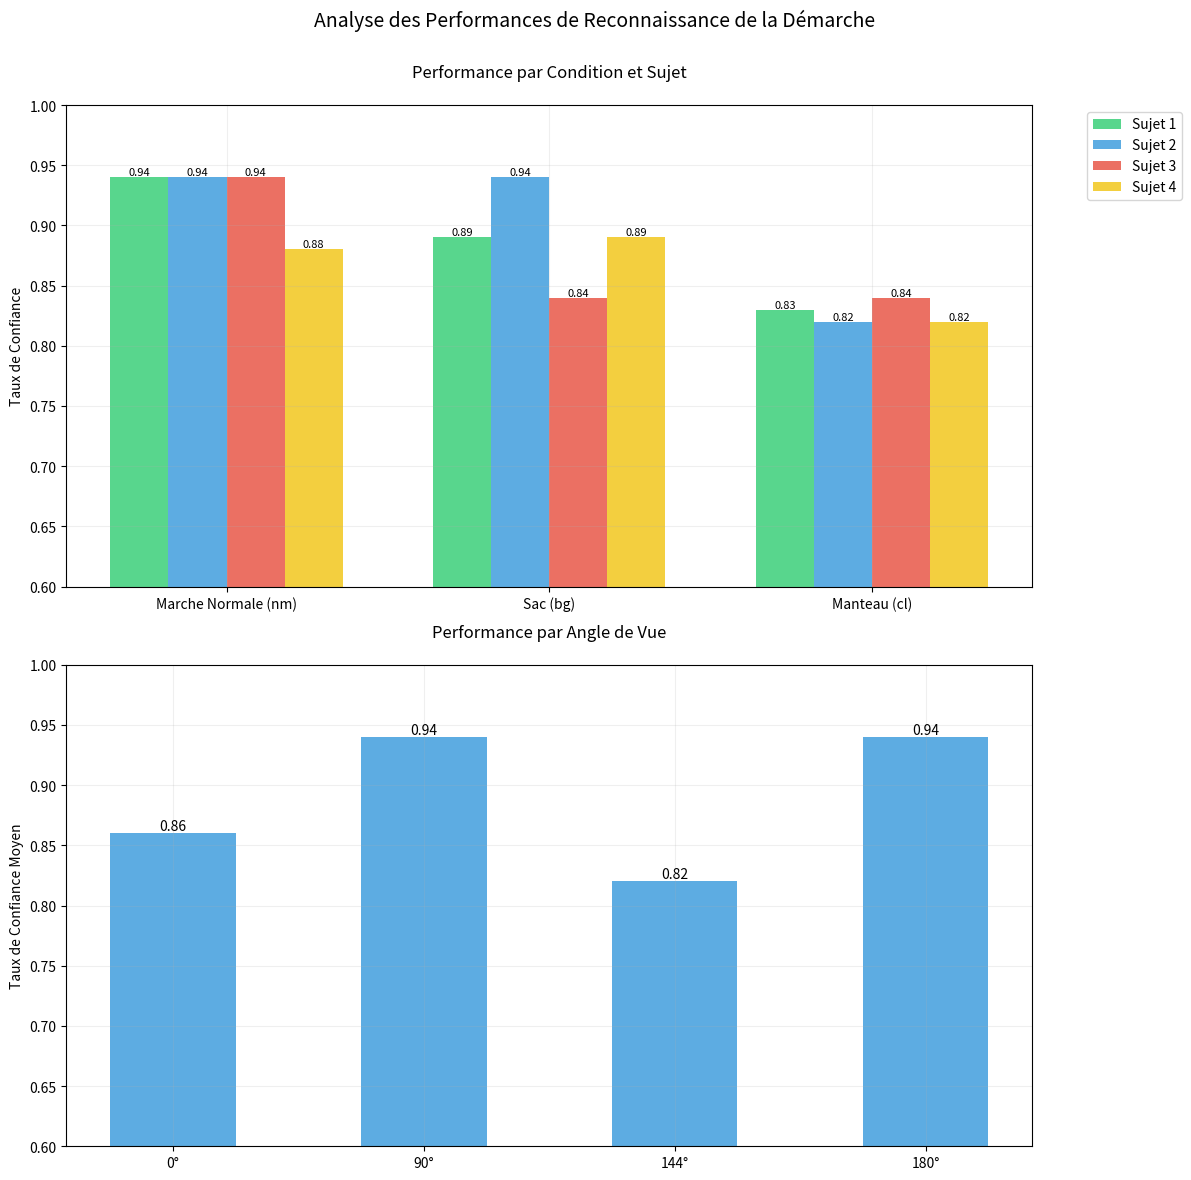
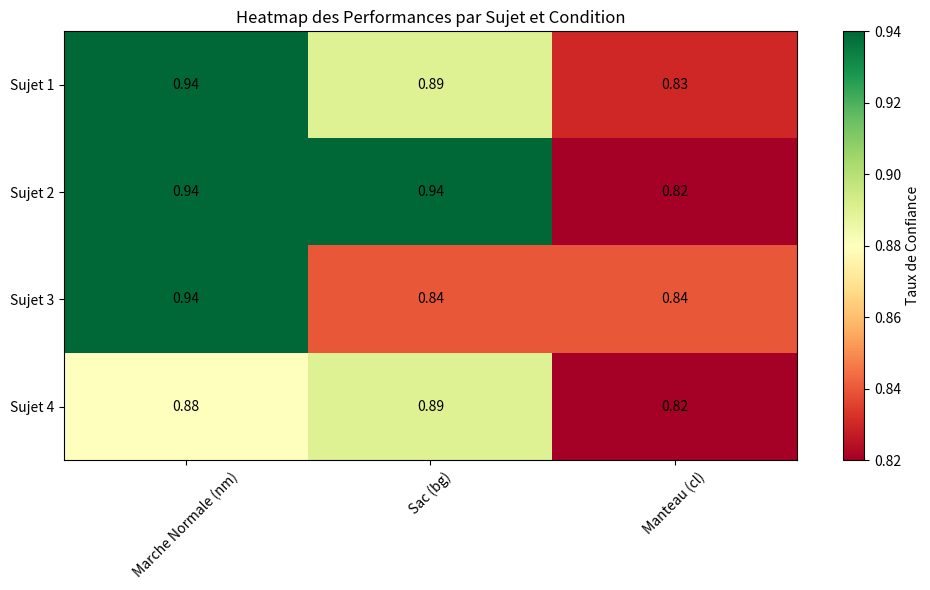

Here is the Python script that generated these plots, in order:
import matplotlib.pyplot as plt
import numpy as np

conditions = ['Marche Normale (nm)', 'Sac (bg)', 'Manteau (cl)']
subjects = ['Sujet 1', 'Sujet 2', 'Sujet 3', 'Sujet 4']

performance_data = np.array([
    [0.94, 0.89, 0.83],  # Sujet 1
    [0.94, 0.94, 0.82],  # Sujet 2
    [0.94, 0.84, 0.84],  # Sujet 3
    [0.88, 0.89, 0.82],  # Sujet 4
])

angles = ['0°', '90°', '144°', '180°']
angle_performance = [0.86, 0.94, 0.82, 0.94]

plt.figure(figsize=(12, 12))

plt.subplot(2, 1, 1)
ax1 = plt.gca()
x = np.arange(len(conditions))
width = 0.18  

colors = ['#2ecc71', '#3498db', '#e74c3c', '#f1c40f']

for i in range(len(subjects)):
    bars = ax1.bar(x + i*width - width*1.5, performance_data[i], width, 
                   label=subjects[i], color=colors[i], alpha=0.8)

plt.ylabel('Taux de Confiance')
plt.title('Performance par Condition et Sujet', pad=20)
plt.xticks(x, conditions)
plt.legend(bbox_to_anchor=(1.05, 1), loc='upper left')
plt.grid(True, alpha=0.2)
plt.ylim(0.6, 1.0)

for i in range(len(subjects)):
    for j in range(len(conditions)):
        plt.text(x[j] + i*width - width*1.5, performance_data[i][j], 
                f'{performance_data[i][j]:.2f}', 
                ha='center', va='bottom', fontsize=8)

plt.subplot(2, 1, 2)
ax2 = plt.gca()
bars = ax2.bar(angles, angle_performance, width=0.5, color='#3498db', alpha=0.8)
plt.ylabel('Taux de Confiance Moyen')
plt.title('Performance par Angle de Vue', pad=20)
plt.ylim(0.6, 1.0)
plt.grid(True, alpha=0.2)

# Add value labels on the bars
for bar in bars:
    height = bar.get_height()
    ax2.text(bar.get_x() + bar.get_width()/2., height,
             f'{height:.2f}',
             ha='center', va='bottom')

# Adjust layout
plt.suptitle('Analyse des Performances de Reconnaissance de la Démarche', 
            fontsize=14, y=0.98)
plt.tight_layout()
plt.subplots_adjust(top=0.9)
plt.show()

plt.figure(figsize=(10, 6))
heatmap = plt.imshow(performance_data, cmap='RdYlGn', aspect='auto')
plt.colorbar(heatmap, label='Taux de Confiance')
plt.title('Heatmap des Performances par Sujet et Condition')
plt.xticks(np.arange(len(conditions)), conditions, rotation=45)
plt.yticks(np.arange(len(subjects)), subjects)

for i in range(len(subjects)):
    for j in range(len(conditions)):
        plt.text(j, i, f'{performance_data[i][j]:.2f}', 
                ha='center', va='center', color='black')

plt.tight_layout()
plt.show()